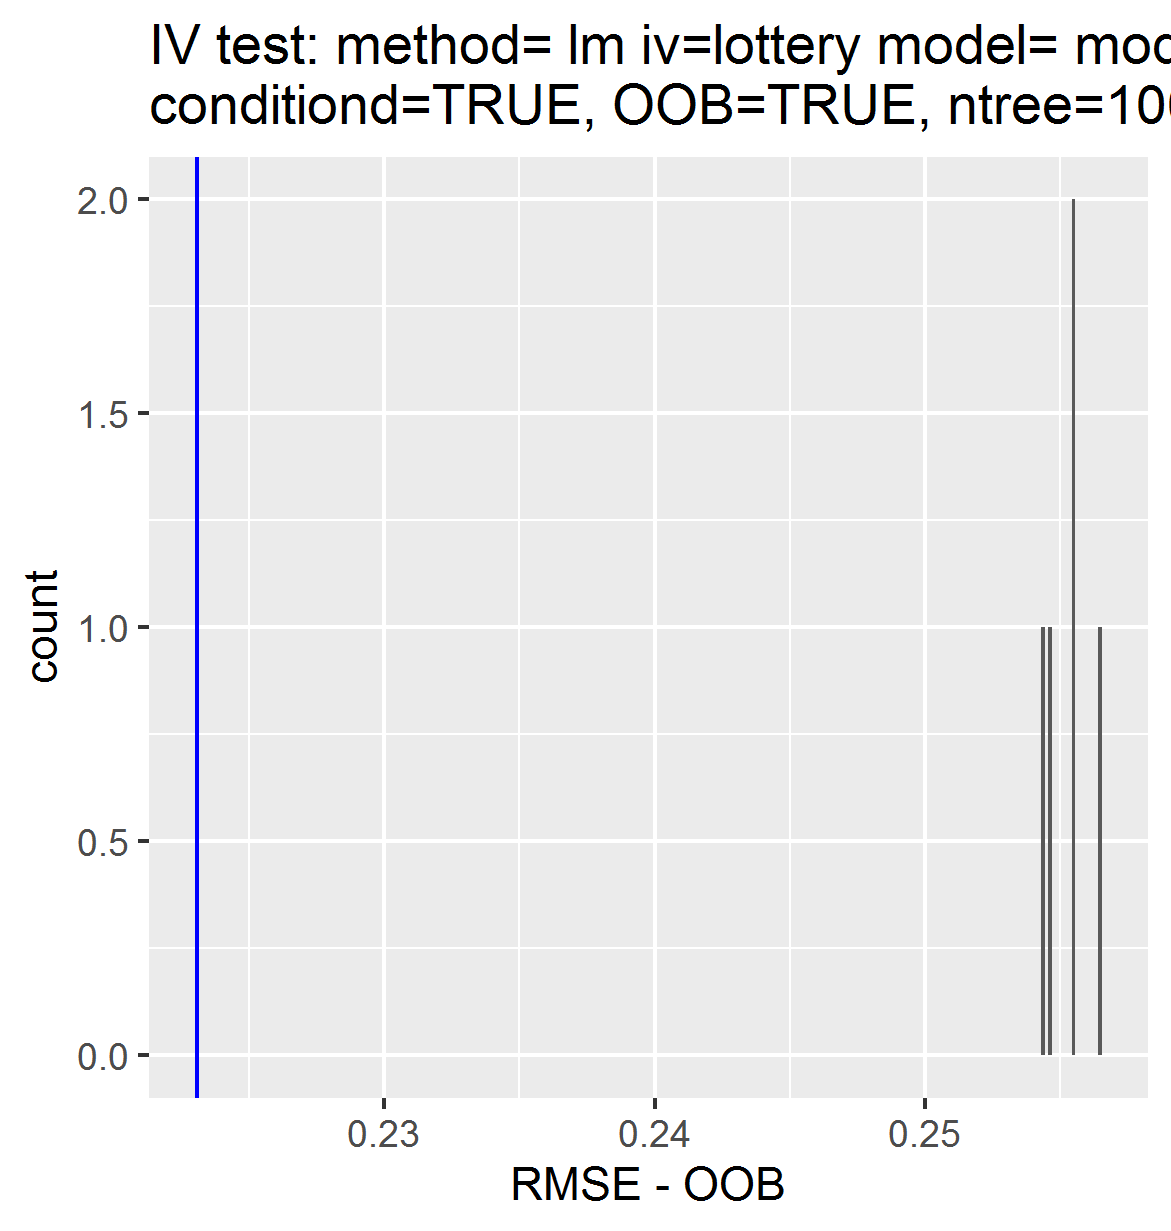

Data behind this chart, as committed beside it:
, permutations_results, controls_results
1, 0.2555, 0.2231
2, 0.2547, NA
3, 0.2566, NA
4, 0.2544, NA
5, 0.2555, NA
